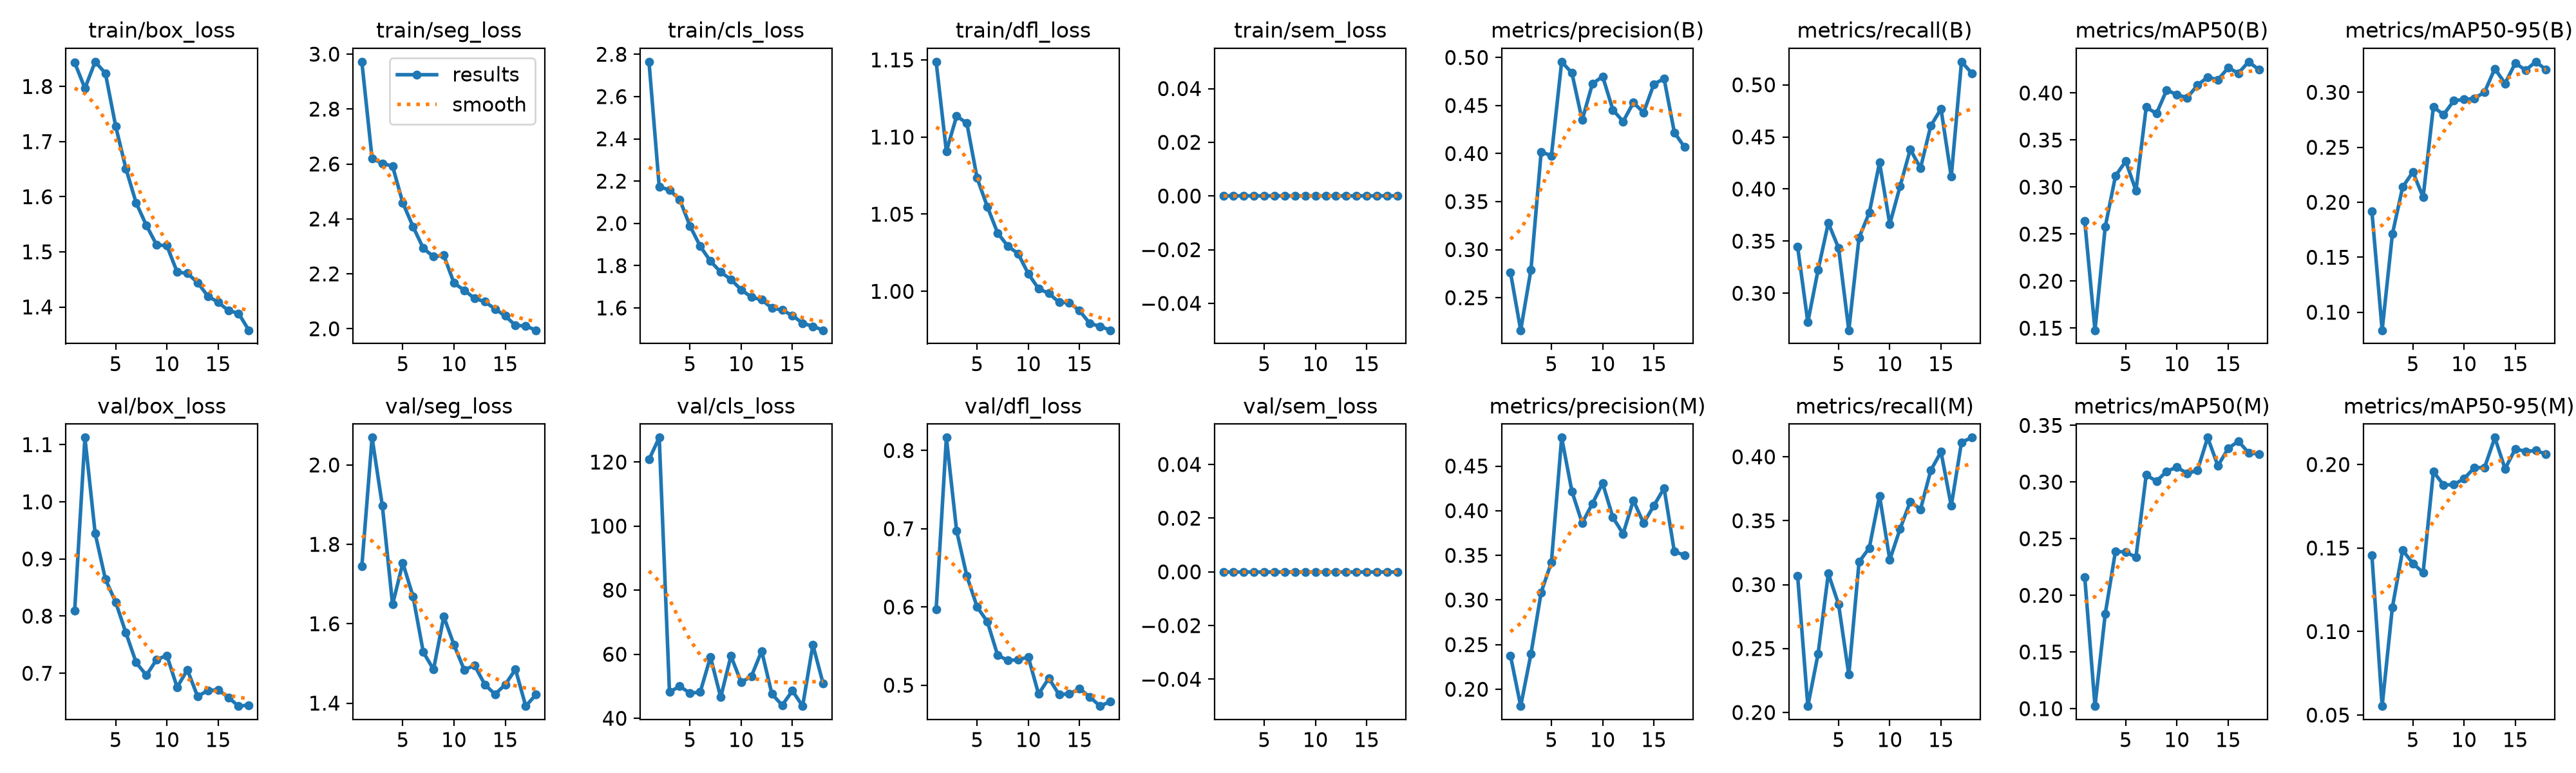

The data file committed next to this chart (first rows):
epoch, time, train/box_loss, train/seg_loss, train/cls_loss, train/dfl_loss, train/sem_loss, metrics/precision(B), metrics/recall(B), metrics/mAP50(B), metrics/mAP50-95(B), metrics/precision(M), metrics/recall(M), metrics/mAP50(M), metrics/mAP50-95(M), val/box_loss, val/seg_loss, val/cls_loss, val/dfl_loss, val/sem_loss, lr/pg0, lr/pg1, lr/pg2, lr/pg3
1, 501.7, 1.843, 2.972, 2.765, 1.149, 0, 0.2765, 0.3449, 0.264, 0.1917, 0.2378, 0.3071, 0.2161, 0.1457, 0.8095, 1.745, 120.8, 0.5969, 0, 0.009993, 0.003331, 0.009993, 0.003331
2, 908.2, 1.797, 2.62, 2.173, 1.091, 0, 0.2161, 0.2722, 0.1478, 0.08363, 0.1811, 0.205, 0.1022, 0.05536, 1.112, 2.069, 127.6, 0.8165, 0, 0.01933, 0.006444, 0.01933, 0.006444
3, 1312, 1.845, 2.602, 2.158, 1.114, 0, 0.279, 0.3224, 0.2577, 0.171, 0.2394, 0.2458, 0.1836, 0.1145, 0.9447, 1.898, 48.23, 0.6973, 0, 0.02801, 0.009338, 0.02801, 0.009338
4, 1715, 1.824, 2.592, 2.112, 1.109, 0, 0.4017, 0.3675, 0.3118, 0.2138, 0.3086, 0.3087, 0.239, 0.1486, 0.8646, 1.648, 49.97, 0.6394, 0, 0.02703, 0.00901, 0.02703, 0.00901
5, 2118, 1.728, 2.458, 1.988, 1.073, 0, 0.3978, 0.3434, 0.3275, 0.2276, 0.3423, 0.2846, 0.2381, 0.1408, 0.8245, 1.753, 47.87, 0.6001, 0, 0.02604, 0.00868, 0.02604, 0.00868
6, 2522, 1.651, 2.372, 1.892, 1.055, 0, 0.4955, 0.2645, 0.2962, 0.2046, 0.4819, 0.2296, 0.2338, 0.1353, 0.7707, 1.669, 48.17, 0.5812, 0, 0.02505, 0.00835, 0.02505, 0.00835
7, 2924, 1.589, 2.293, 1.821, 1.038, 0, 0.4839, 0.3534, 0.385, 0.2867, 0.4218, 0.3177, 0.3063, 0.1957, 0.7188, 1.528, 59.13, 0.5385, 0, 0.02406, 0.00802, 0.02406, 0.00802
8, 3326, 1.548, 2.263, 1.77, 1.029, 0, 0.4348, 0.3773, 0.3781, 0.2797, 0.3861, 0.3287, 0.3007, 0.1877, 0.6964, 1.485, 46.57, 0.5316, 0, 0.02307, 0.00769, 0.02307, 0.00769
9, 3729, 1.513, 2.267, 1.734, 1.024, 0, 0.4725, 0.4254, 0.4032, 0.2924, 0.4079, 0.3695, 0.3095, 0.188, 0.724, 1.618, 59.47, 0.5326, 0, 0.02208, 0.00736, 0.02208, 0.00736
10, 4132, 1.511, 2.166, 1.686, 1.011, 0, 0.4803, 0.3664, 0.3982, 0.2935, 0.4308, 0.3194, 0.3131, 0.1915, 0.7311, 1.547, 51.23, 0.536, 0, 0.02109, 0.00703, 0.02109, 0.00703
11, 4534, 1.464, 2.14, 1.651, 1.002, 0, 0.4454, 0.4025, 0.395, 0.2943, 0.3925, 0.3435, 0.3076, 0.1981, 0.6755, 1.484, 53.14, 0.4887, 0, 0.0201, 0.0067, 0.0201, 0.0067
12, 4936, 1.461, 2.111, 1.638, 0.9987, 0, 0.4333, 0.438, 0.4082, 0.3003, 0.3742, 0.365, 0.3102, 0.1982, 0.706, 1.495, 61.01, 0.509, 0, 0.01911, 0.00637, 0.01911, 0.00637
13, 5338, 1.444, 2.099, 1.599, 0.9929, 0, 0.453, 0.4202, 0.417, 0.3215, 0.4116, 0.3589, 0.3392, 0.2161, 0.6595, 1.447, 47.6, 0.488, 0, 0.01812, 0.00604, 0.01812, 0.00604
14, 5741, 1.42, 2.072, 1.59, 0.9927, 0, 0.4427, 0.4606, 0.414, 0.308, 0.3861, 0.3894, 0.3143, 0.1974, 0.6698, 1.422, 44.08, 0.489, 0, 0.01713, 0.00571, 0.01713, 0.00571
15, 6144, 1.409, 2.047, 1.564, 0.9874, 0, 0.4722, 0.4769, 0.4268, 0.3266, 0.4056, 0.4039, 0.3297, 0.2093, 0.6713, 1.447, 48.59, 0.4955, 0, 0.01614, 0.00538, 0.01614, 0.00538
16, 6553, 1.394, 2.012, 1.528, 0.9792, 0, 0.4779, 0.4118, 0.4211, 0.3201, 0.4252, 0.3616, 0.336, 0.2079, 0.6577, 1.485, 43.81, 0.485, 0, 0.01515, 0.00505, 0.01515, 0.00505
17, 6963, 1.388, 2.01, 1.513, 0.9774, 0, 0.422, 0.5222, 0.4333, 0.3278, 0.3543, 0.4114, 0.3258, 0.2084, 0.6425, 1.392, 62.92, 0.4733, 0, 0.01416, 0.00472, 0.01416, 0.00472
18, 7373, 1.358, 1.995, 1.494, 0.9748, 0, 0.4066, 0.5112, 0.4248, 0.3206, 0.3501, 0.415, 0.3248, 0.2062, 0.6443, 1.421, 50.82, 0.4791, 0, 0.01317, 0.00439, 0.01317, 0.00439
